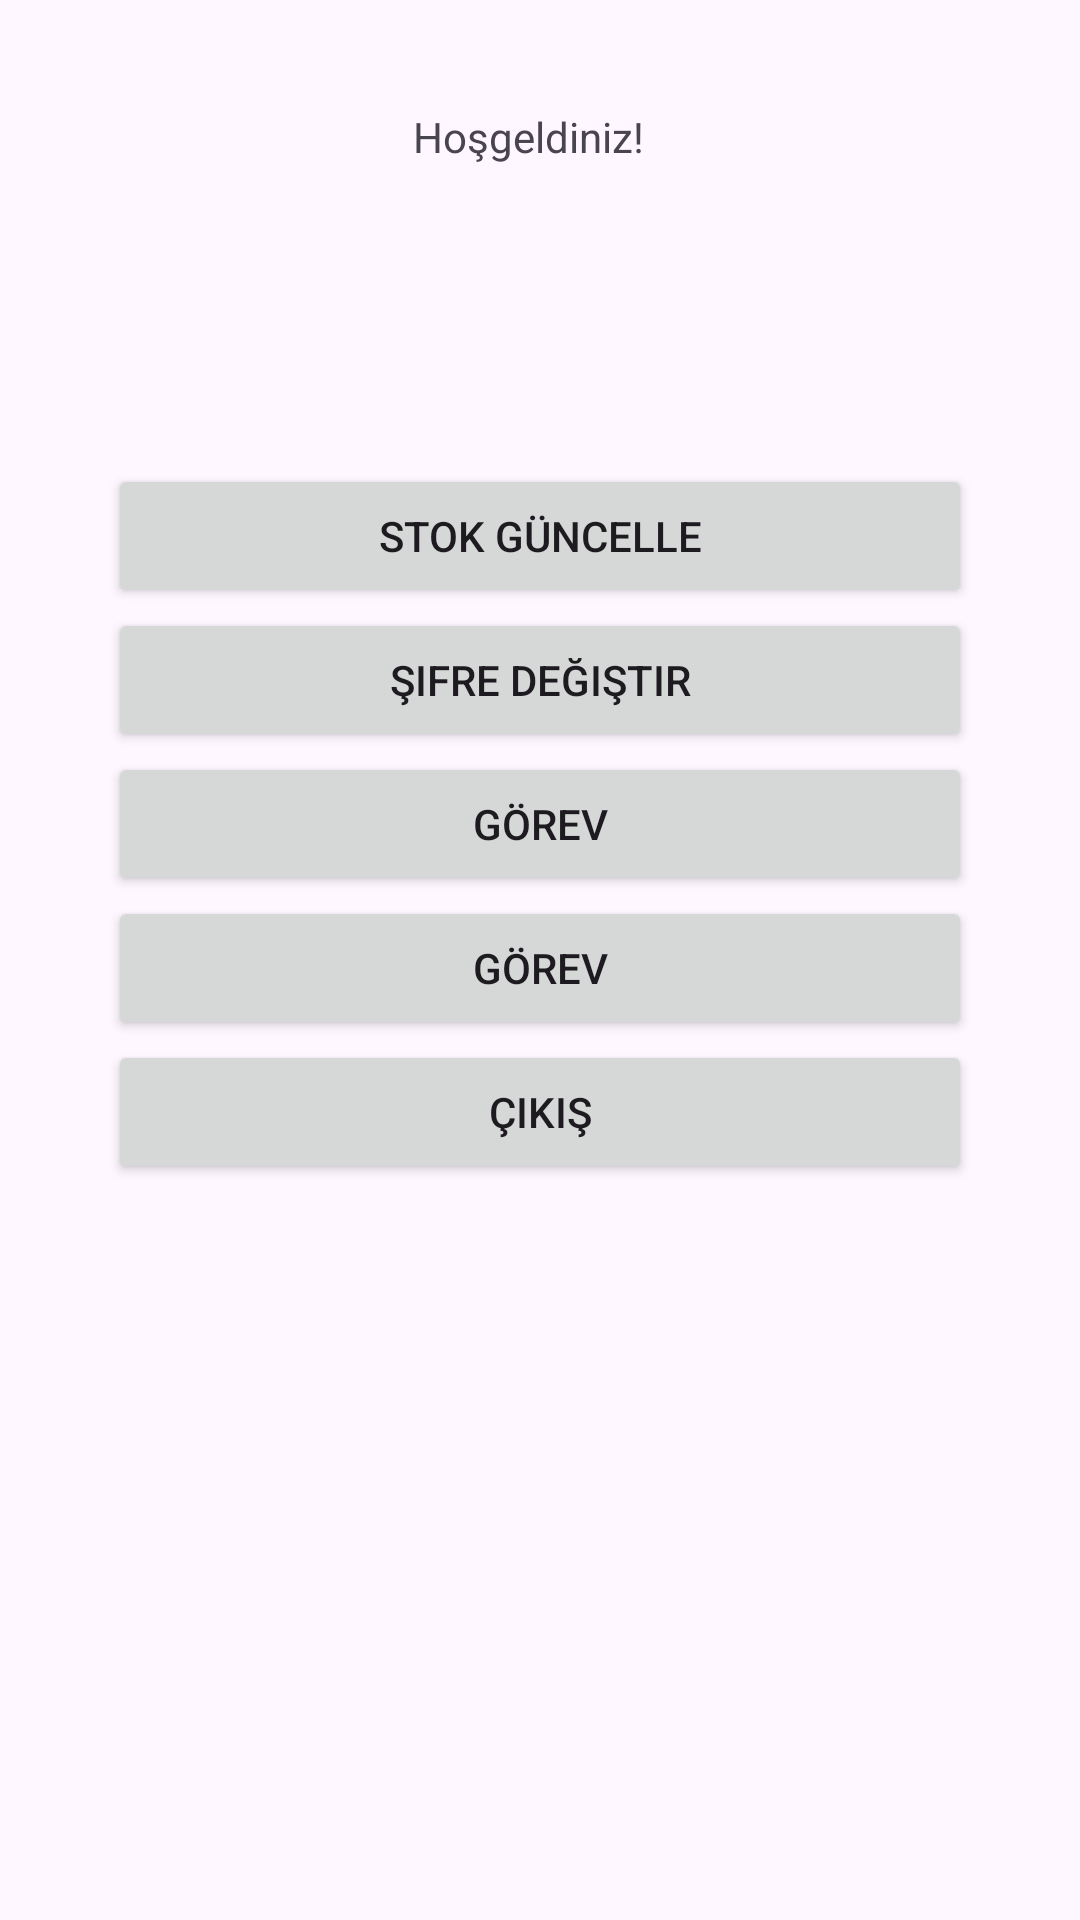

The Android layout XML behind this screen, and the referenced resources:
<!-- AndroidManifest.xml: application theme Theme.HEMMS -->
<!-- res/layout/activity_user.xml -->
<?xml version="1.0" encoding="utf-8"?>
<androidx.constraintlayout.widget.ConstraintLayout xmlns:android="http://schemas.android.com/apk/res/android"
    xmlns:app="http://schemas.android.com/apk/res-auto"
    xmlns:tools="http://schemas.android.com/tools"
    android:id="@+id/main"
    android:layout_width="match_parent"
    android:layout_height="match_parent"
    tools:context=".UserActivity">

    <LinearLayout
        android:id="@+id/linearLayout"
        android:layout_width="288dp"
        android:layout_height="243dp"
        android:orientation="vertical"
        app:layout_constraintBottom_toBottomOf="parent"
        app:layout_constraintEnd_toEndOf="parent"
        app:layout_constraintStart_toStartOf="parent"
        app:layout_constraintTop_toTopOf="parent"
        app:layout_constraintVertical_bias="0.39">

        <Button
            android:id="@+id/button2"
            android:layout_width="match_parent"
            android:layout_height="wrap_content"
            android:onClick="StokGuncelle"
            android:text="Stok Güncelle" />

        <Button
            android:id="@+id/button13"
            android:layout_width="match_parent"
            android:layout_height="wrap_content"
            android:clickable="false"
            android:text="Şifre Değiştir" />

        <Button
            android:id="@+id/button14"
            android:layout_width="match_parent"
            android:layout_height="wrap_content"
            android:clickable="false"
            android:text="Görev" />

        <Button
            android:id="@+id/button15"
            android:layout_width="match_parent"
            android:layout_height="wrap_content"
            android:clickable="false"
            android:text="Görev" />

        <Button
            android:id="@+id/button16"
            android:layout_width="match_parent"
            android:layout_height="wrap_content"
            android:onClick="exitApp"
            android:text="Çıkış" />
    </LinearLayout>

    <TextView
        android:id="@+id/welcomeTextView"
        android:layout_width="wrap_content"
        android:layout_height="wrap_content"
        android:layout_marginTop="36dp"
        android:text="Hoşgeldiniz!"
        app:layout_constraintEnd_toEndOf="parent"
        app:layout_constraintHorizontal_bias="0.487"
        app:layout_constraintStart_toStartOf="parent"
        app:layout_constraintTop_toTopOf="parent" />
</androidx.constraintlayout.widget.ConstraintLayout>
<!-- resources referenced by this layout -->
<resources>
  <style name="Theme.HEMMS" parent="Base.Theme.HEMMS" />
  <style name="Base.Theme.HEMMS" parent="Theme.Material3.DayNight">
          
          
      </style>
</resources>
